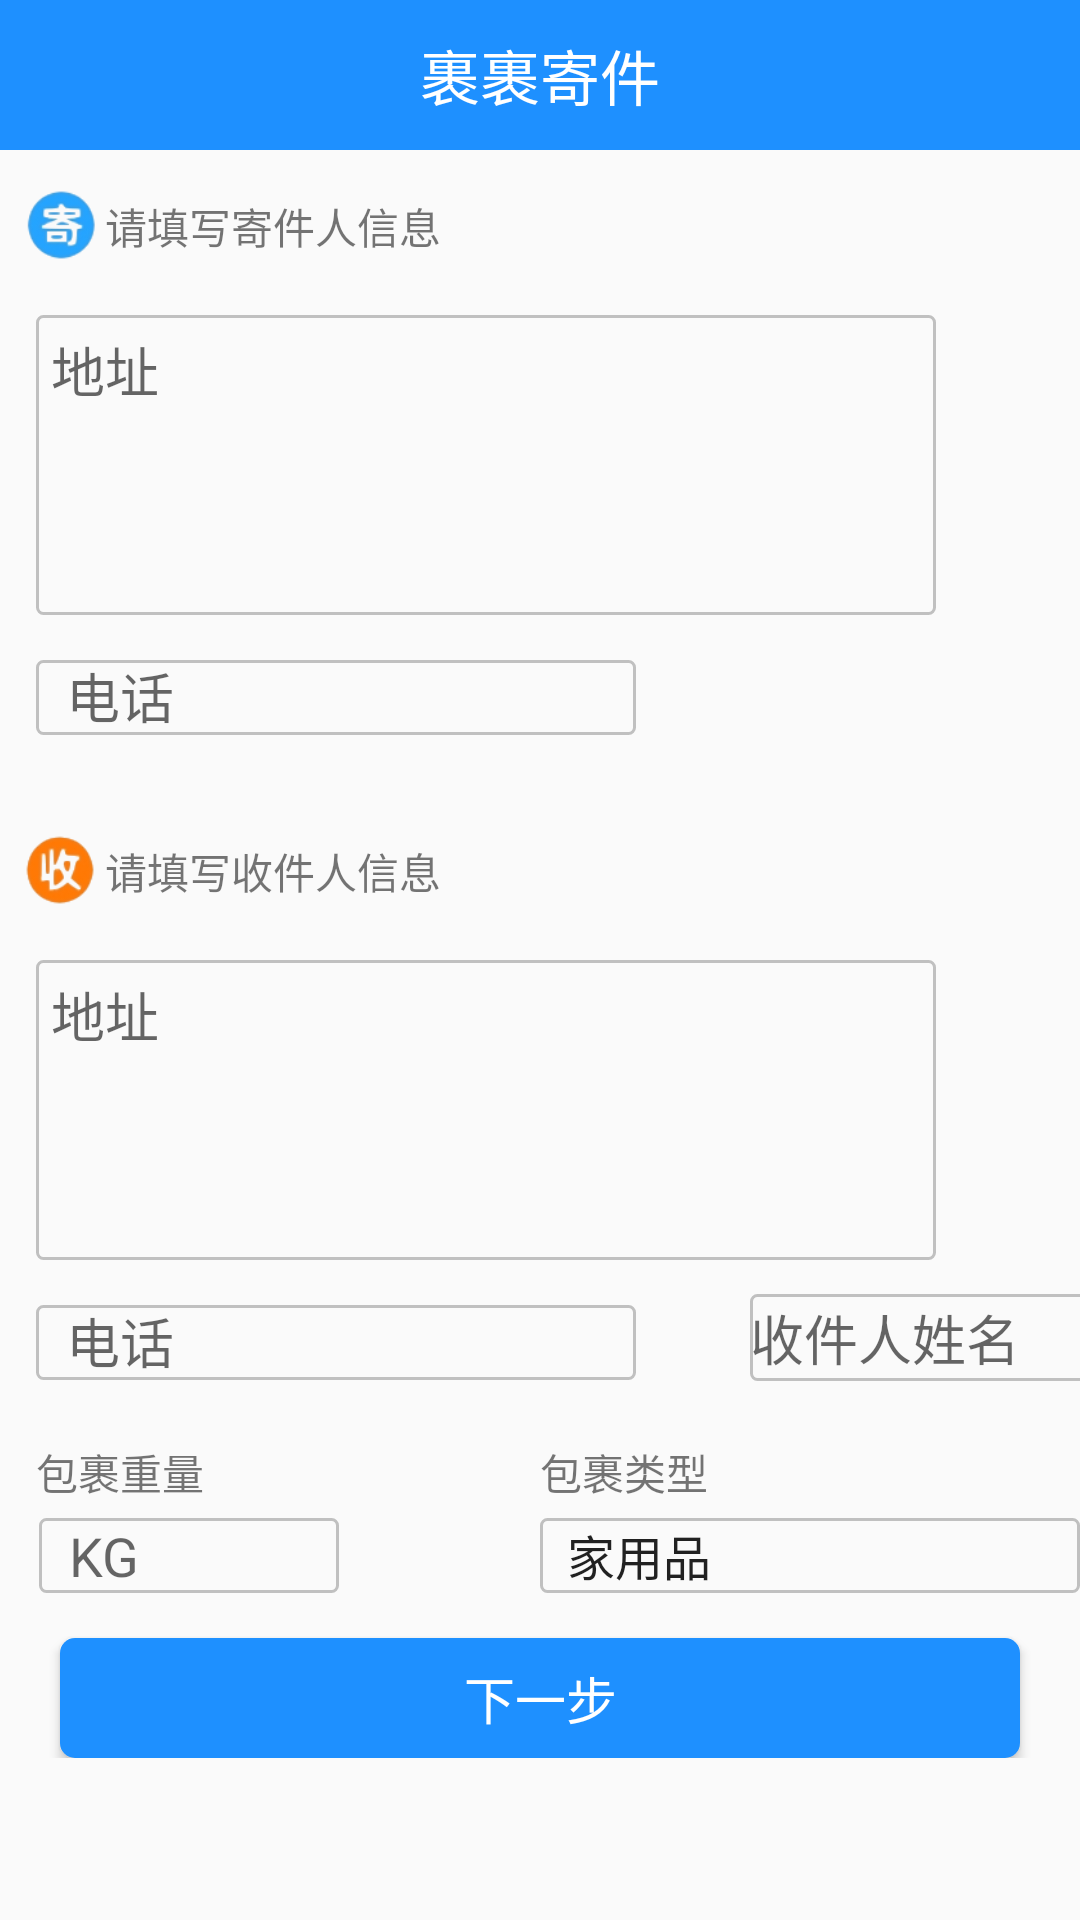

Produce the Android XML layout that renders to this screen, including the resource entries it uses.
<!-- AndroidManifest.xml: application theme AppTheme -->
<!-- res/layout/fragment_mail.xml -->
<?xml version="1.0" encoding="utf-8"?>
<LinearLayout xmlns:android="http://schemas.android.com/apk/res/android"
    android:orientation="vertical" android:layout_width="match_parent"
    android:layout_height="match_parent">

    <LinearLayout
        android:layout_width="match_parent"
        android:layout_height="match_parent"
        android:orientation="vertical">

        <RelativeLayout
            android:layout_width="match_parent"
            android:layout_height="50dp"
            android:background="#1E90FF">

            <TextView
                android:layout_width="wrap_content"
                android:layout_height="wrap_content"
                android:text="裹裹寄件"
                android:layout_centerHorizontal="true"
                android:layout_centerVertical="true"
                android:textSize="20dp"
                android:textColor="#FFFFFF" />
        </RelativeLayout>

        <LinearLayout
            android:layout_width="match_parent"
            android:layout_height="match_parent"
            android:orientation="vertical">

            <RelativeLayout
                android:layout_width="match_parent"
                android:layout_height="40dp">

                <ImageView
                    android:id="@+id/ji"
                    android:layout_width="30dp"
                    android:layout_height="30dp"
                    android:layout_alignParentBottom="true"
                    android:layout_marginLeft="5dp"
                    android:src="@drawable/icon_ji" />

                <TextView
                    android:layout_width="wrap_content"
                    android:layout_height="wrap_content"
                    android:layout_marginTop="15dp"
                    android:layout_toRightOf="@id/ji"
                    android:text="请填写寄件人信息" />
            </RelativeLayout>

            <EditText
                android:id="@+id/snd_address"
                android:layout_width="300dp"
                android:layout_height="100dp"
                android:layout_marginLeft="12dp"
                android:layout_marginTop="15dp"
                android:background="@drawable/edit_text_shape"
                android:enabled="true"
                android:gravity="top"
                android:hint="地址"
                android:inputType="textMultiLine"
                android:maxLines="10"
                android:minLines="8"
                android:padding="5dp"
                android:scrollbars="vertical" />

            <EditText
                android:id="@+id/snd_phone_num"
                android:layout_width="200dp"
                android:layout_height="25dp"
                android:layout_marginLeft="12dp"
                android:layout_marginTop="15dp"
                android:background="@drawable/edit_text_shape"
                android:hint="电话"
                android:paddingLeft="10dp" />

            <RelativeLayout
                android:layout_width="match_parent"
                android:layout_height="40dp"
                android:layout_marginTop="20dp">

                <ImageView
                    android:id="@+id/shou"
                    android:layout_width="30dp"
                    android:layout_height="30dp"
                    android:layout_alignParentBottom="true"
                    android:layout_marginLeft="5dp"
                    android:src="@drawable/icon_shou" />

                <TextView
                    android:layout_width="wrap_content"
                    android:layout_height="wrap_content"
                    android:layout_marginTop="15dp"
                    android:layout_toRightOf="@id/shou"
                    android:text="请填写收件人信息" />
            </RelativeLayout>

            <EditText
                android:id="@+id/rec_address"
                android:layout_width="300dp"
                android:layout_height="100dp"
                android:layout_marginLeft="12dp"
                android:layout_marginTop="15dp"
                android:background="@drawable/edit_text_shape"
                android:enabled="true"
                android:gravity="top"
                android:hint="地址"
                android:inputType="textMultiLine"
                android:maxLines="10"
                android:minLines="8"
                android:padding="5dp"
                android:scrollbars="vertical" />

            <EditText
                android:id="@+id/rec_phone_num"
                android:layout_width="200dp"
                android:layout_height="25dp"
                android:layout_marginLeft="12dp"
                android:layout_marginTop="15dp"
                android:background="@drawable/edit_text_shape"
                android:hint="电话"
                android:paddingLeft="10dp" />

            <EditText
                android:id="@+id/rec_name"
                android:layout_width="150dp"
                android:layout_height="29dp"
                android:layout_marginLeft="250dp"
                android:layout_marginTop="-29dp"
                android:background="@drawable/edit_text_shape"
                android:hint="收件人姓名" />

            <RelativeLayout
                android:layout_width="match_parent"
                android:layout_height="wrap_content"
                android:layout_marginTop="20dp">

                <TextView
                    android:id="@+id/weight"
                    android:layout_width="wrap_content"
                    android:layout_height="wrap_content"
                    android:layout_marginLeft="12dp"
                    android:text="包裹重量" />

                <TextView
                    android:id="@+id/type"
                    android:layout_width="wrap_content"
                    android:layout_height="wrap_content"
                    android:layout_marginLeft="180dp"
                    android:text="包裹类型" />
            </RelativeLayout>

            <RelativeLayout
                android:layout_width="match_parent"
                android:layout_height="wrap_content">

                <EditText
                    android:id="@+id/weight_content"
                    android:layout_width="100dp"
                    android:layout_height="25dp"
                    android:layout_marginLeft="13dp"
                    android:layout_marginTop="5dp"
                    android:background="@drawable/edit_text_shape"
                    android:hint="KG"
                    android:paddingLeft="10dp" />

                <Spinner
                    android:id="@+id/type_content"
                    android:layout_width="180dp"
                    android:layout_height="25dp"
                    android:layout_marginLeft="180dp"
                    android:layout_marginTop="5dp"
                    android:background="@drawable/edit_text_shape"
                    android:entries="@array/type_content"
                    android:paddingLeft="1dp">
                </Spinner>

            </RelativeLayout>

            <RelativeLayout
                android:layout_width="match_parent"
                android:layout_height="wrap_content">

                <Button
                    android:id="@+id/next"
                    android:layout_width="320dp"
                    android:layout_height="40dp"
                    android:layout_centerHorizontal="true"
                    android:layout_marginTop="15dp"
                    android:background="@drawable/edge_shape"
                    android:text="下一步"
                    android:textSize="17dp"
                    android:textColor="#FFFFFF" />
            </RelativeLayout>


        </LinearLayout>

    </LinearLayout>
</LinearLayout>
<!-- resources referenced by this layout -->
<resources>
  <string-array name="type_content">
          <item>家用品</item>
          <item>易损品</item>
          <item>食品</item>
      </string-array>
  <!-- drawable edge_shape (drawable) -->
  <?xml version="1.0" encoding="utf-8"?>
  <shape xmlns:android="http://schemas.android.com/apk/res/android"
      android:shape="rectangle">
  
      <solid
          android:color="#1E90FF"/>
  
      <corners
          android:radius="5dp"/>
  
  </shape>
  <!-- drawable edit_text_shape (drawable) -->
  <?xml version="1.0" encoding="utf-8"?>
  <shape xmlns:android="http://schemas.android.com/apk/res/android"
      android:shape="rectangle">
  
      <stroke
          android:width="1dp"
          android:color="#C0C0C0"/>
  
      <corners
          android:radius="2dp"/>
  
  </shape>
  <!-- drawable icon_ji: png bitmap (drawable, 5300 bytes) -->
  <!-- drawable icon_shou: png bitmap (drawable, 5284 bytes) -->
  <style name="AppTheme" parent="Theme.AppCompat.DayNight.NoActionBar">
          
          <item name="colorPrimary">@color/colorPrimary</item>
          <item name="colorPrimaryDark">@color/colorPrimaryDark</item>
          <item name="colorAccent">@color/colorAccent</item>
      </style>
  <color name="colorPrimary">#6200EE</color>
  <color name="colorPrimaryDark">#3700B3</color>
  <color name="colorAccent">#03DAC5</color>
</resources>
